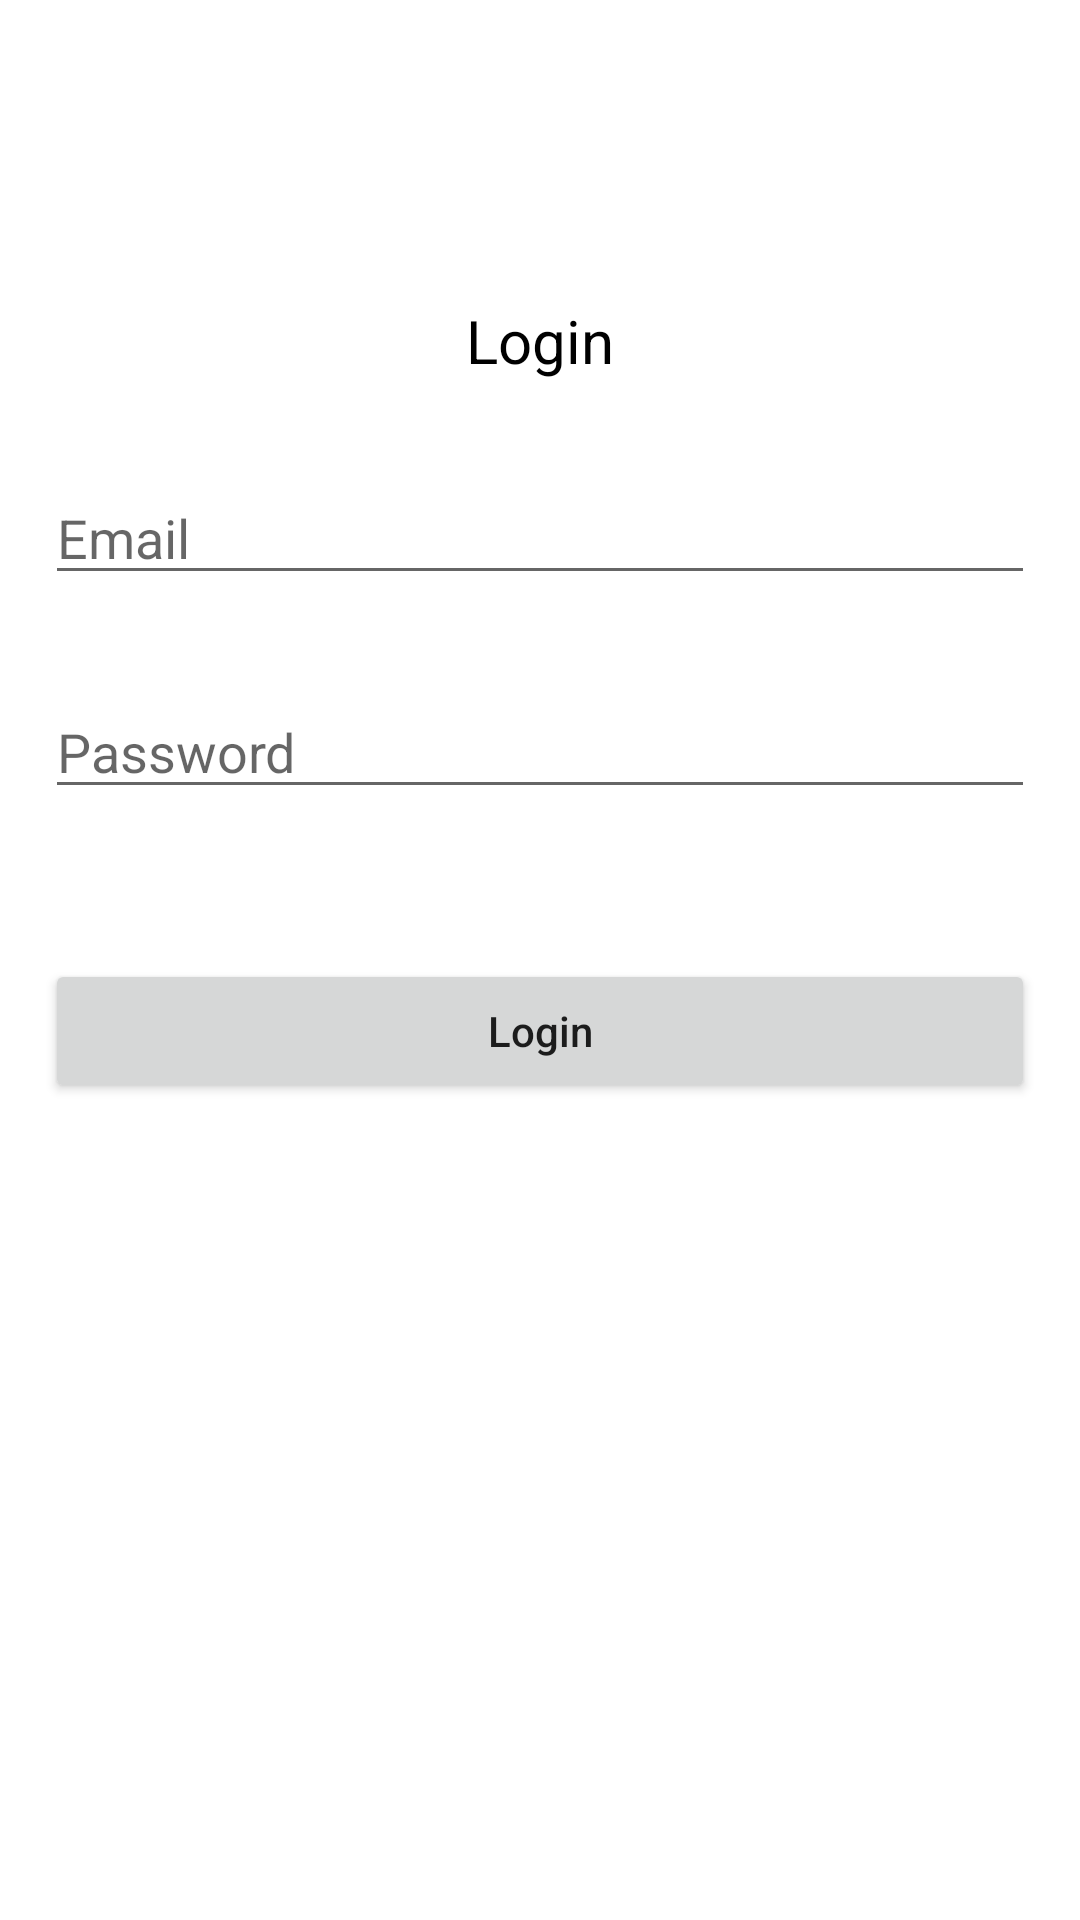

Reconstruct the res/layout file that produces this screen, plus the resources it refers to.
<!-- AndroidManifest.xml: application theme Theme.MVVMExampleApplication -->
<!-- res/layout/activity_main.xml -->
<?xml version="1.0" encoding="utf-8"?>
<LinearLayout
    xmlns:android="http://schemas.android.com/apk/res/android"
    xmlns:app="http://schemas.android.com/apk/res-auto"
    xmlns:tools="http://schemas.android.com/tools"
    android:layout_width="match_parent"
    android:layout_height="match_parent"
    android:orientation="vertical"
    tools:context=".MainActivity">

    <TextView
        android:layout_width="wrap_content"
        android:layout_height="wrap_content"
        android:text="Login"
        android:layout_gravity="center"
        android:layout_marginTop="100dp"
        android:textSize="20sp"
        android:textColor="@android:color/black"
       />

    <EditText
        android:id="@+id/email_et"
        android:layout_width="match_parent"
        android:layout_height="wrap_content"
        android:hint="Email"
        android:layout_marginTop="30dp"
        android:layout_marginLeft="15dp"
        android:layout_marginRight="15dp"/>

    <EditText
        android:id="@+id/pass_et"
        android:layout_width="match_parent"
        android:layout_height="wrap_content"
        android:hint="Password"
        android:inputType="textPassword"
        android:layout_marginTop="30dp"
        android:layout_marginLeft="15dp"
        android:layout_marginRight="15dp"/>

    <Button
        android:id="@+id/login_btn"
        android:layout_width="match_parent"
        android:layout_height="wrap_content"
        android:text="Login"
        android:textAllCaps="false"
        android:layout_marginTop="50dp"
        android:layout_marginLeft="15dp"
        android:layout_marginRight="15dp"/>

</LinearLayout>
<!-- resources referenced by this layout -->
<resources>
  <style name="Theme.MVVMExampleApplication" parent="Theme.MaterialComponents.DayNight.DarkActionBar">
          
          <item name="colorPrimary">@color/purple_500</item>
          <item name="colorPrimaryVariant">@color/purple_700</item>
          <item name="colorOnPrimary">@color/white</item>
          
          <item name="colorSecondary">@color/teal_200</item>
          <item name="colorSecondaryVariant">@color/teal_700</item>
          <item name="colorOnSecondary">@color/black</item>
          
          <item name="android:statusBarColor" tools:targetApi="l">?attr/colorPrimaryVariant</item>
          
      </style>
  <!-- not gathered from this repository: default colours our renderer supplied (Android Studio template values) -->
  <color name="purple_500">#FF6200EE</color>
  <color name="purple_700">#FF3700B3</color>
  <color name="teal_200">#FF03DAC5</color>
  <color name="teal_700">#FF018786</color>
  <color name="black">#FF000000</color>
  <color name="white">#FFFFFFFF</color>
</resources>
